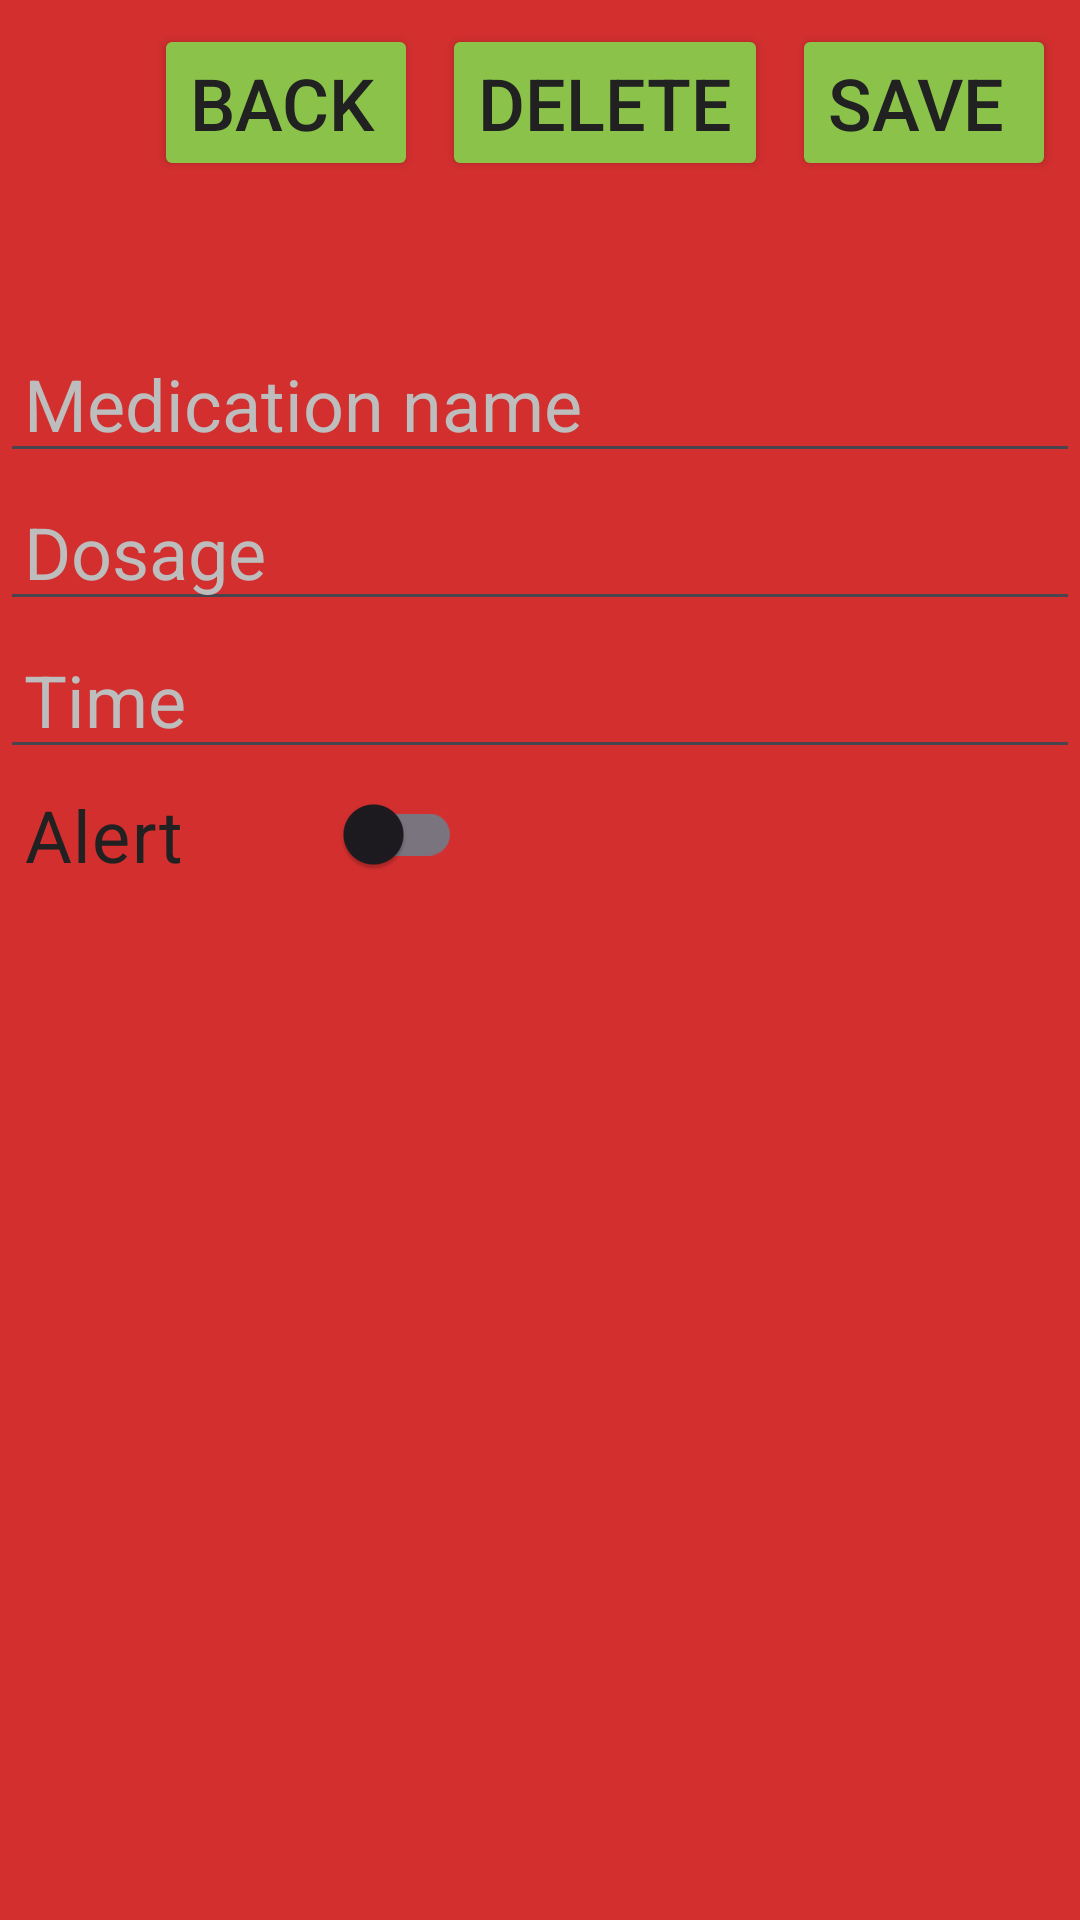

Reconstruct the res/layout file that produces this screen, plus the resources it refers to.
<!-- AndroidManifest.xml: activity theme Theme.MedicationNotificationApp -->
<!-- res/layout/activity_add_alarm.xml -->
<?xml version="1.0" encoding="utf-8"?>
<androidx.coordinatorlayout.widget.CoordinatorLayout xmlns:android="http://schemas.android.com/apk/res/android"
    xmlns:app="http://schemas.android.com/apk/res-auto"
    android:layout_width="match_parent"
    android:layout_height="match_parent"
    android:background="@color/RedDark">

    <LinearLayout
        android:layout_width="match_parent"
        android:layout_height="300dp"
        android:orientation="vertical">

        <LinearLayout
            android:layout_width="wrap_content"
            android:layout_height="wrap_content"
            android:layout_gravity="right"
            android:orientation="horizontal">

            <Button
                android:id="@+id/back"
                android:layout_width="wrap_content"
                android:layout_height="wrap_content"
                android:layout_gravity="center"
                android:backgroundTint="@color/green"
                android:gravity="start"
                android:text="@string/back_button"
                android:textAlignment="viewStart"
                android:textColor="@color/textPrimary"
                android:textColorHighlight="@color/textSecondary"
                android:textSize="24sp" />

            <Button
                android:id="@+id/delete"
                android:layout_width="wrap_content"
                android:layout_height="wrap_content"
                android:layout_gravity="center"
                android:layout_marginStart="8dp"
                android:backgroundTint="@color/green"
                android:gravity="start"
                android:text="@string/delete"
                android:textAlignment="viewStart"
                android:textColor="@color/textPrimary"
                android:textColorHighlight="@color/textSecondary"
                android:textSize="24sp" />

            <Button
                android:id="@+id/save"
                android:layout_width="wrap_content"
                android:layout_height="wrap_content"
                android:layout_gravity="center"
                android:layout_margin="8dp"
                android:backgroundTint="@color/green"
                android:gravity="start"
                android:text="@string/save"
                android:textAlignment="viewStart"
                android:textColor="@color/textPrimary"
                android:textColorHighlight="@color/textSecondary"
                android:textSize="24sp" />
        </LinearLayout>

        <EditText
            android:id="@+id/medication_name"
            android:layout_width="match_parent"
            android:layout_height="wrap_content"
            android:ems="10"
            android:hint="@string/medication_name_label"
            android:inputType="textCapWords"
            android:paddingStart="8dp"
            android:paddingTop="50dp"
            android:textColor="@color/textPrimary"
            android:textColorHighlight="@color/textSecondary"
            android:textColorHint="@color/divider"
            android:textSize="24sp"
            />

        <EditText
            android:id="@+id/dosage"
            android:layout_width="match_parent"
            android:layout_height="wrap_content"
            android:ems="10"
            android:hint="@string/dosage_label"
            android:inputType="textCapSentences"
            android:paddingStart="8dp"
            android:textColor="@color/textPrimary"
            android:textColorHighlight="@color/textSecondary"
            android:textColorHint="@color/divider"
            android:textSize="24sp" />

        <EditText
            android:id="@+id/alarm_time"
            android:layout_width="match_parent"
            android:layout_height="wrap_content"
            android:ems="10"
            android:hint="@string/time_label"
            android:inputType="time"
            android:paddingStart="8dp"
            android:textColor="@color/textPrimary"
            android:textColorHighlight="@color/textSecondary"
            android:textColorHint="@color/divider"
            android:textSize="24sp" />

        <androidx.appcompat.widget.SwitchCompat
            android:id="@+id/switchcompat"
            android:layout_width="154dp"
            android:layout_height="wrap_content"
            android:paddingStart="8dp"
            android:text="@string/alarm_switch_label"
            android:textColor="@color/textPrimary"
            android:textColorHighlight="@color/textSecondary"
            android:textColorHint="@color/divider"
            android:textSize="24sp"
            android:contentDescription="@string/switch_label"/>
    </LinearLayout>

</androidx.coordinatorlayout.widget.CoordinatorLayout>
<!-- resources referenced by this layout -->
<resources>
  <color name="RedDark">#FFD32F2F</color>
  <color name="divider">#FFBDBDBD</color>
  <color name="green">#FF8BC34A</color>
  <color name="textPrimary">#FF212121</color>
  <color name="textSecondary">#FF757575</color>
  <string name="alarm_switch_label">Alert</string>
  <string name="back_button">Back</string>
  <string name="delete">Delete</string>
  <string name="dosage_label">Dosage</string>
  <string name="medication_name_label">Medication name</string>
  <string name="save">Save</string>
  <string name="switch_label">Alarm switch</string>
  <string name="time_label">Time</string>
  <style name="Theme.MedicationNotificationApp" parent="Base.Theme.MedicationNotificationApp" />
  <style name="Base.Theme.MedicationNotificationApp" parent="Theme.Material3.DayNight.NoActionBar">
          
          
      </style>
</resources>
